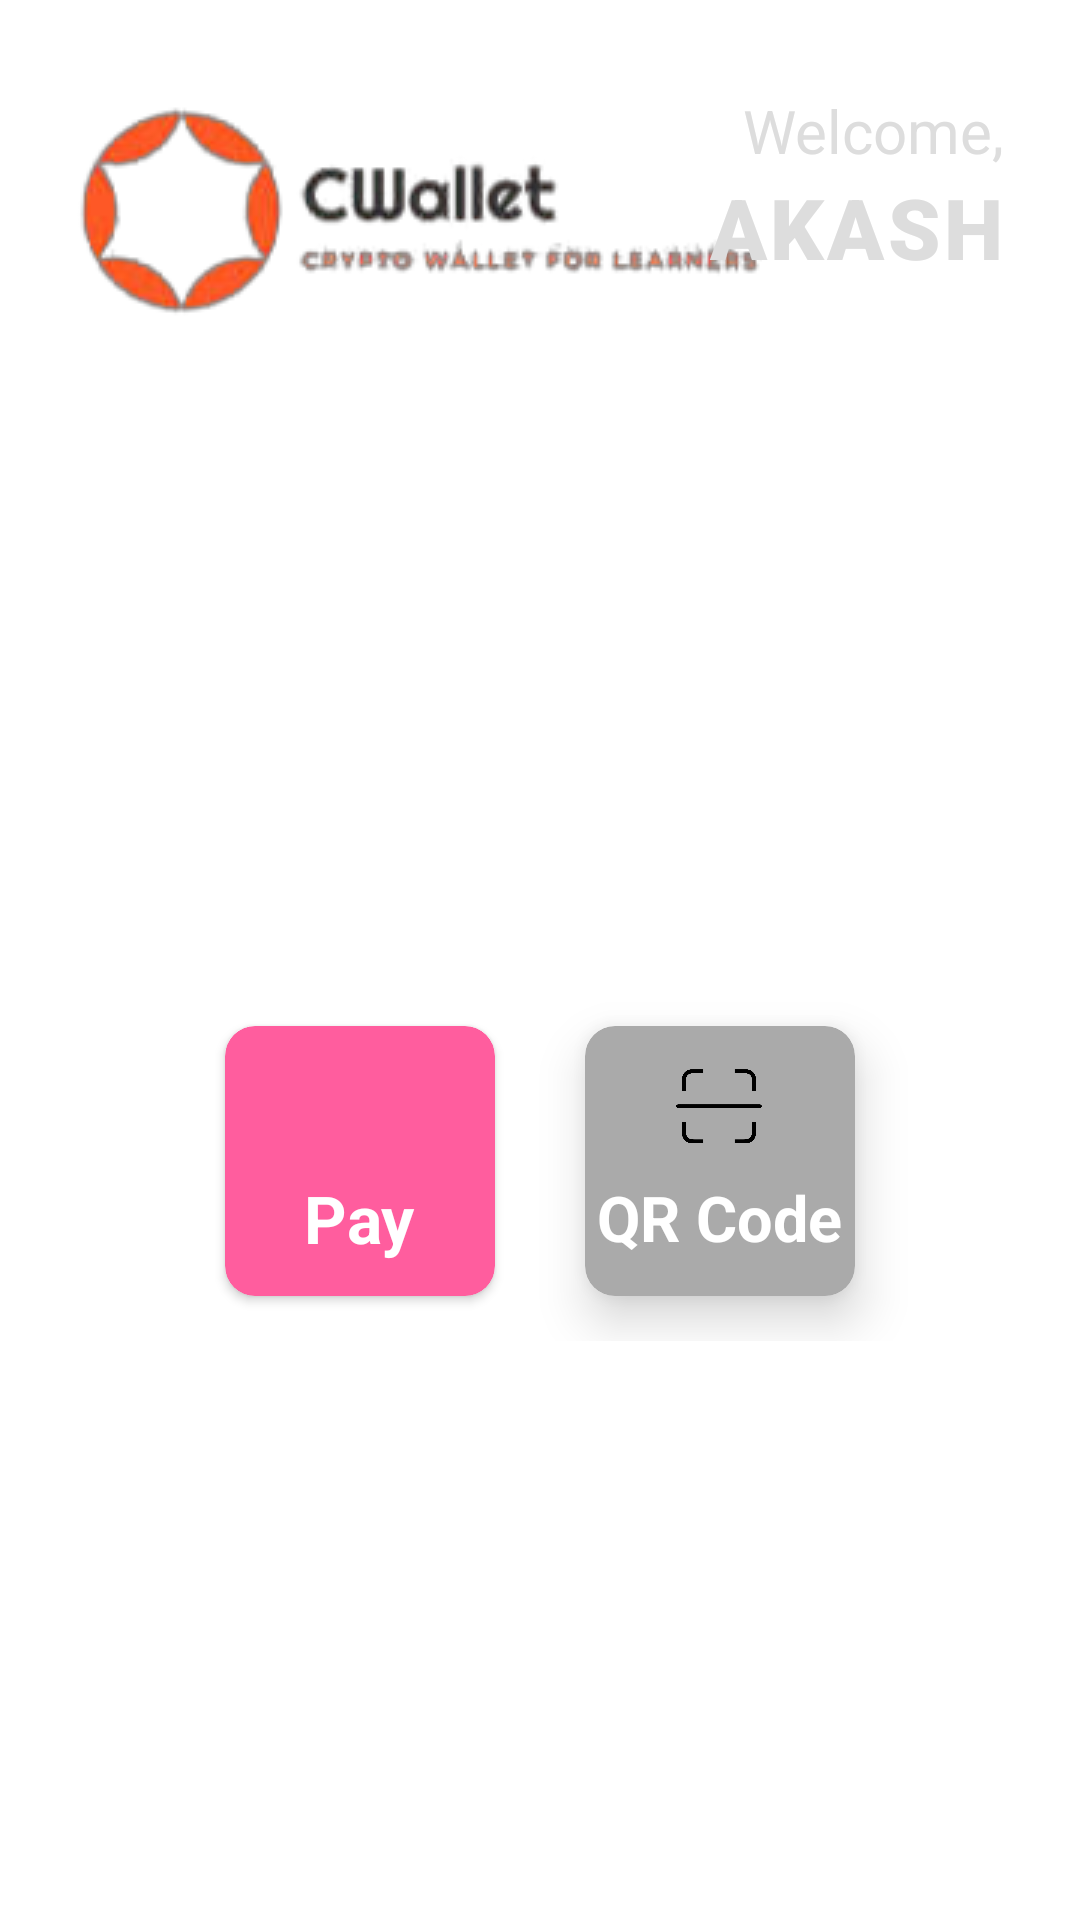

This screen was rendered from an Android layout file. Write that file and the resources it references.
<!-- AndroidManifest.xml: application theme Theme.MyApplication -->
<!-- res/layout/activity_user.xml -->
<?xml version="1.0" encoding="utf-8"?>
<androidx.core.widget.NestedScrollView
    xmlns:android="http://schemas.android.com/apk/res/android"
    xmlns:app="http://schemas.android.com/apk/res-auto"
    xmlns:tools="http://schemas.android.com/tools"
    android:background="@color/white"
    android:layout_width="match_parent"
    android:layout_height="match_parent"
    tools:context=".UserActivity">
    <LinearLayout
        android:orientation="vertical"
        android:layout_height="wrap_content"
        android:layout_width="match_parent">
        <RelativeLayout
            android:layout_width="wrap_content"
            android:layout_height="wrap_content"
            android:paddingTop="30sp"
            android:paddingLeft="25sp"
            android:paddingRight="25sp">
            <ImageView
                android:layout_marginTop="4sp"
                android:layout_alignParentStart="true"
                android:layout_width="wrap_content"
                android:layout_height="wrap_content"
                android:contentDescription="Logo"
                android:src="@drawable/logo21"
                android:layout_gravity="center"
                tools:ignore="HardcodedText" />
            <TextView
                android:layout_alignParentEnd="true"
                android:id="@+id/t1"
                android:layout_width="wrap_content"
                android:layout_height="wrap_content"
                android:text="Welcome,"
                android:textSize="20sp"
                android:textColor="#ddd"
                tools:ignore="HardcodedText" />
            <TextView
                android:id="@+id/user_name"
                android:layout_alignParentEnd="true"
                android:layout_width="wrap_content"
                android:layout_height="wrap_content"
                android:text="AKASH"
                android:textColor="#ddd"
                android:layout_below="@id/t1"
                android:textSize="28sp"
                android:fontFamily="sans-serif-black"
                android:letterSpacing="0.04"
                tools:ignore="HardcodedText,UnusedAttribute" />
        </RelativeLayout>
        <LinearLayout
            android:layout_width="385sp"
            android:layout_height="200sp"
            android:orientation="vertical"
            android:background="@drawable/card_view"
            android:layout_gravity="center_horizontal"
            android:layout_marginTop="20sp">
            <TextView
                android:layout_width="wrap_content"
                android:layout_height="wrap_content"
                android:text="Total Balance"
                android:textSize="22sp"
                android:textColor="#fff"
                android:paddingStart="40sp"
                android:paddingTop="50sp"
                tools:ignore="HardcodedText,RtlSymmetry" />
            <TextView
                android:id="@+id/balance"
                android:layout_width="wrap_content"
                android:layout_height="wrap_content"
                android:text="Loading ..."
                android:textSize="35sp"
                android:textColor="#fff"
                android:textStyle="bold"
                android:fontFamily="sans-serif-black"
                android:paddingStart="40sp"
                android:paddingTop="10sp"
                tools:ignore="HardcodedText,RtlSymmetry" />
        </LinearLayout>
        <LinearLayout
            android:layout_marginBottom="8sp"
            android:layout_width="match_parent"
            android:layout_height="wrap_content"
            android:gravity="center"
            android:orientation="horizontal"
            tools:ignore="RtlSymmetry">
            <androidx.cardview.widget.CardView
                android:onClick="payPage"
                android:layout_width="90sp"
                android:layout_height="90sp"
                app:cardCornerRadius="10sp"
                app:cardBackgroundColor="#ff5d9e"
                android:layout_margin="15sp">
                <LinearLayout
                    android:layout_width="wrap_content"
                    android:layout_height="wrap_content"
                    android:orientation="vertical"
                    android:layout_gravity="center"
                    android:gravity="center"
                    tools:ignore="UseCompoundDrawables">
                    <ImageView
                        android:layout_width="30sp"
                        android:layout_height="30sp"
                        android:src="@drawable/coin"
                        android:contentDescription="Pay Button"
                        tools:ignore="HardcodedText" />
                    <TextView
                        android:layout_width="wrap_content"
                        android:layout_height="wrap_content"
                        android:text="Pay"
                        android:textSize="22sp"
                        android:textStyle="bold"
                        android:textColor="#fff"
                        android:layout_marginTop="8sp"
                        tools:ignore="HardcodedText" />
                </LinearLayout>
            </androidx.cardview.widget.CardView>
            <androidx.cardview.widget.CardView
                android:onClick="qrPage"
                android:layout_width="90sp"
                android:layout_height="90sp"
                app:cardElevation="10sp"
                app:cardCornerRadius="10sp"
                app:cardBackgroundColor="#aaaaaa"
                android:layout_margin="15sp">
                <LinearLayout
                    android:layout_width="wrap_content"
                    android:layout_height="wrap_content"
                    android:orientation="vertical"
                    android:layout_gravity="center"
                    android:gravity="center"
                    tools:ignore="UseCompoundDrawables">
                    <ImageView
                        android:layout_width="30sp"
                        android:layout_height="30sp"
                        android:src="@drawable/qr"
                        android:contentDescription="Bills Button"
                        tools:ignore="HardcodedText" />
                    <TextView
                        android:layout_width="wrap_content"
                        android:layout_height="wrap_content"
                        android:text="QR Code"
                        android:textSize="21sp"
                        android:textStyle="bold"
                        android:textColor="#fff"
                        android:layout_marginTop="8sp"
                        tools:ignore="HardcodedText" />
                </LinearLayout>
            </androidx.cardview.widget.CardView>
        </LinearLayout>
        <androidx.recyclerview.widget.RecyclerView
            android:id="@+id/entities_recycle_view"
            android:clipToPadding="true"
            android:overScrollMode="never"
            android:layout_width="match_parent"
            android:layout_height="match_parent">
        </androidx.recyclerview.widget.RecyclerView>
    </LinearLayout>
</androidx.core.widget.NestedScrollView>
<!-- resources referenced by this layout -->
<resources>
  <!-- drawable logo21: png bitmap (drawable, 15957 bytes) -->
  <!-- drawable qr: png bitmap (drawable, 15830 bytes) -->
  <style name="Theme.MyApplication" parent="Theme.MaterialComponents.DayNight.NoActionBar">
          
          <item name="android:forceDarkAllowed" tools:targetApi="q"> false </item>
          <item name="colorPrimary">@color/purple_500</item>
          <item name="colorPrimaryVariant">@color/purple_700</item>
          <item name="colorOnPrimary">@color/white</item>
          
          <item name="colorSecondary">@color/teal_200</item>
          <item name="colorSecondaryVariant">@color/teal_700</item>
          <item name="colorOnSecondary">@color/black</item>
          
          <item name="android:statusBarColor">@color/white</item>
          
      </style>
  <!-- not gathered from this repository: default colours our renderer supplied (Android Studio template values) -->
  <color name="purple_500">#FF6200EE</color>
  <color name="purple_700">#FF3700B3</color>
  <color name="teal_200">#FF03DAC5</color>
  <color name="teal_700">#FF018786</color>
  <color name="black">#FF000000</color>
  <color name="white">#FFFFFFFF</color>
</resources>
